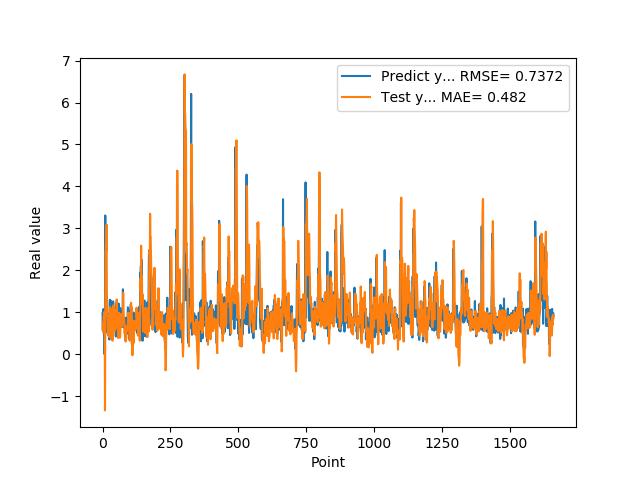

Values plotted in this chart, from the file beside it:
9.743152856830000763e-01, 7.302231570018180573e-01
5.654720067979999154e-01, 6.769215847815873710e-01
7.307389974590000614e-01, 5.241014012514887410e-01
1.074290990829999792e+00, 5.929226891306327296e-01
9.521890282630000035e-01, 8.958301323431243635e-01
9.879170060160000766e-01, 8.851262735890844668e-01
1.011654973029999960e+00, 9.288201742536986716e-01
0.000000000000000000e+00, 9.973709256207778928e-01
7.643579840659999736e-01, 4.776154388739896617e-01
7.788103222849999119e-01, -1.342440648246473689e+00
3.306220054629999794e+00, 6.948452030524358003e-01
1.055441975589999970e+00, 2.440124403915914009e+00
7.543110251430000801e-01, 2.507570662231850545e+00
7.915459871289999283e-01, 2.751564519892677474e+00
1.409499049189999909e+00, 2.467939275600931293e+00
8.875439763070001042e-01, 3.085391479714020946e+00
6.401469707490000660e-01, 1.376601768127284409e+00
5.082880258560000808e-01, 1.089381962936529336e+00
8.640019893649999450e-01, 9.052994663381794815e-01
5.725920200349999822e-01, 9.286879302948525261e-01
8.469420075419999971e-01, 4.463187324023863978e-01
9.181020259860001032e-01, 5.382643956244925754e-01
7.976629734039999420e-01, 6.862685006337903015e-01
9.608020186419998776e-01, 7.070105042767543813e-01
9.555831551549999192e-01, 8.365391339893212264e-01
3.470349907879999862e-01, 9.091390844437701180e-01
9.546210169789999256e-01, 4.014315797014403886e-01
1.293938040730000072e+00, 6.993197892793663328e-01
5.251880288119999962e-01, 1.123810742813102115e+00
4.773890078070000542e-01, 6.898013403183491654e-01
1.275226235389999907e+00, 5.225693975320587770e-01
8.723750114439999814e-01, 1.077514577429082854e+00
8.355640172959999390e-01, 8.275234459129260367e-01
7.321749925609999377e-01, 8.138017539663362498e-01
7.640249729160000225e-01, 7.257808953471427404e-01
4.072830080990000323e-01, 6.012120444498876282e-01
4.752210080619999610e-01, 3.242030553628642009e-01
8.781340122220000488e-01, 3.188852970067893589e-01
7.414129972460000717e-01, 6.160444826094323423e-01
1.258002042770000051e+00, 4.427094227242129865e-01
1.069700956339999953e+00, 1.159361577576638602e+00
7.274609804150000691e-01, 1.088627255142317285e+00
7.892770171170000459e-01, 8.234479362478334119e-01
6.237750053410000550e-01, 6.730103245324418060e-01
6.914690136910000007e-01, 5.574510547867160826e-01
8.557710051540000640e-01, 5.633458535368195408e-01
7.093830108640000187e-01, 6.280512839041965112e-01
1.014547944070000041e+00, 7.423105260380893355e-01
1.115731000900000103e+00, 8.785542954726569542e-01
4.182830154900000208e-01, 1.040086884277713564e+00
1.002280950550000105e+00, 6.193333036809111070e-01
1.218860983849999968e+00, 8.958510090445838125e-01
1.143296003339999922e+00, 1.302623485725402652e+00
6.528189778330000248e-01, 1.095291563266140855e+00
6.746559739110000731e-01, 7.452831982382150944e-01
6.009536385540000802e-01, 7.255293252660466319e-01
6.694570183749999348e-01, 6.352530248890071451e-01
6.538079977039999990e-01, 3.845376045386223463e-01
7.814120054240000224e-01, 6.104333748344302757e-01
1.206303954120000022e+00, 7.219421950233610996e-01
8.469259738919999725e-01, 9.823396613554966628e-01
... 1,599 more rows
